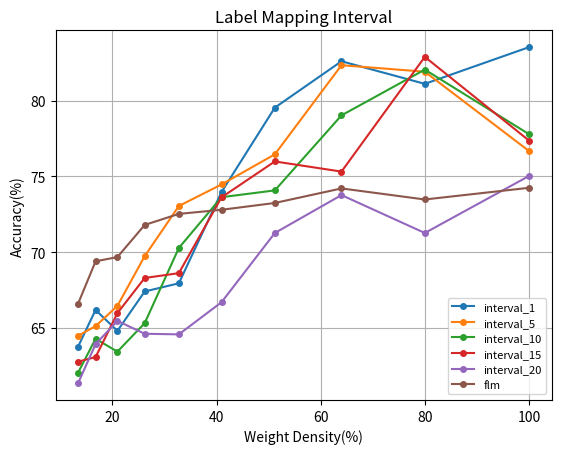

Source code (Python):
import matplotlib.pyplot as plt
import pandas as pd
import os
import datetime

# 0614
# ablation lm_interval
interval_1 = [0.8353, 0.8111, 0.826, 0.7954, 0.7397, 0.6795, 0.6741, 0.6481, 0.6619, 0.6377]
interval_5 = [0.7668, 0.8191, 0.8234, 0.7646, 0.7447, 0.7305, 0.6974, 0.6646, 0.6512, 0.6449]
interval_10 = [0.7779, 0.8205, 0.7903, 0.7408, 0.7363, 0.7028, 0.6532, 0.6344, 0.6429, 0.6205]
interval_15 = [0.7737, 0.8289, 0.7532, 0.7599, 0.7362, 0.6862, 0.683, 0.6598, 0.6308, 0.6278]
interval_20 = [0.7503, 0.7127, 0.7377, 0.7127, 0.667, 0.6458, 0.6462, 0.6547, 0.6393, 0.6136]
flm = [0.7425, 0.7348, 0.7421, 0.7325, 0.728, 0.7253, 0.718, 0.6968, 0.694, 0.666]

save_dir = os.path.join('results/ablation_plot', str(datetime.datetime.now().date()))
image_name = 'Label Mapping Interval'
os.makedirs(save_dir, exist_ok=True)
results = {
    'density': [round(100*_,2) for _ in [1, 0.8, 0.64, 0.512, 0.4096, 0.32768, 0.262144, 0.2097152, 0.16777216, 0.134217728]]
    ,'interval_1': [_*100 for _ in interval_1]
    ,'interval_5': [_*100 for _ in interval_5]
    ,'interval_10': [_*100 for _ in interval_10]
    ,'interval_15': [_*100 for _ in interval_15]
    ,'interval_20': [_*100 for _ in interval_20]
    ,'flm': [_*100 for _ in flm]
}
for k in results.keys():
    if k != 'density':
        plt.plot(results['density'][:len(results[k])], results[k], marker='o', markersize=4, label=k)

plt.title(image_name)
plt.xlabel('Weight Density(%)')
plt.ylabel('Accuracy(%)')
plt.legend(loc=4, prop={'size':8})
plt.grid()
plt.savefig(os.path.join(save_dir, image_name+'.pdf'), format='pdf')
plt.close()
result_df = pd.DataFrame(results)
result_df.to_csv(os.path.join(save_dir, image_name+'.csv'))



# 0612
# resnet18+cifar100
# notune_imp = [0.2447, 0.2384, 0.2295, 0.2239, 0.2085, 0.1332, 0.0806, 0.0445, 0.0398, 0.0409]
# notune_omp = [0.2411, 0.245, 0.2266, 0.2292, 0.1911, 0.1134, 0.0653, 0.0375, 0.0443, 0.0293]
# vp_hydra = [0.4546, 0.7673, 0.7442, 0.7063, 0.6638, 0.6385, 0.6319, 0.6178]
# vp_imp = [0.4546, 0.4602, 0.4688, 0.4574, 0.4515, 0.4321, 0.4021, 0.3656]
# vp_omp = [0.4546, 0.4709, 0.4646, 0.4523, 0.4478, 0.4342, 0.3843, 0.3568]


# save_dir = os.path.join('results/superior_performance', str(datetime.datetime.now().date()))
# image_name = 'ResNet18+CIFAR100'
# os.makedirs(save_dir, exist_ok=True)
# results = {
#     'density': [round(100*_,2) for _ in [1, 0.8, 0.64, 0.512, 0.4096, 0.32768, 0.262144, 0.2097152, 0.16777216, 0.134217728]]
#     ,'notune_imp': [_*100 for _ in notune_imp]
#     ,'notune_omp': [_*100 for _ in notune_omp]
#     ,'vp_hydra': [_*100 for _ in vp_hydra]
#     ,'vp_imp': [_*100 for _ in vp_imp]
#     ,'vp_omp': [_*100 for _ in vp_omp]
# }
# for k in results.keys():
#     if k != 'density':
#         plt.plot(results['density'][:len(results[k])], results[k], marker='o', markersize=4, label=k)

# plt.title(image_name)
# plt.xlabel('Weight Density(%)')
# plt.ylabel('Accuracy(%)')
# plt.legend(loc=4, prop={'size':8})
# plt.grid()
# plt.savefig(os.path.join(save_dir, image_name+'.pdf'), format='pdf')
# plt.close()
# result_df = pd.DataFrame(results)
# result_df.to_csv(os.path.join(save_dir, image_name+'.csv'))


# ablation ff vs vp+ff
# ff_hydra = [0.96, 0.9628, 0.9592, 0.9544, 0.9475, 0.9383, 0.9276, 0.9246, 0.9183, 0.9201]
# ff_imp = [0.96, 0.9637, 0.96, 0.9627, 0.9639, 0.9629, 0.9608, 0.9594, 0.9589, 0.9603]
# vp_ff_hydra = [0.9427, 0.8959, 0.895, 0.8872, 0.8827]
# vp_ff_imp = [0.9427, 0.9416, 0.9418, 0.9406]

# save_dir = os.path.join('results/ablation_plot', str(datetime.datetime.now().date()))
# image_name = 'FF vs VP+FF - Accuracy'
# os.makedirs(save_dir, exist_ok=True)
# results = {
#     'density': [round(100*_,2) for _ in [1, 0.8, 0.64, 0.512, 0.4096, 0.32768, 0.262144, 0.2097152, 0.16777216, 0.134217728]]
#     ,'ff_hydra': [_*100 for _ in ff_hydra]
#     ,'ff_imp': [_*100 for _ in ff_imp]
#     ,'vp_ff_hydra': [_*100 for _ in vp_ff_hydra]
#     ,'vp_ff_imp': [_*100 for _ in vp_ff_imp]
# }
# for k in results.keys():
#     if k != 'density':
#         plt.plot(results['density'][:len(results[k])], results[k], marker='o', markersize=4, label=k)

# plt.xlabel('Weight Density(%)')
# plt.ylabel('Accuracy(%)')
# plt.legend(loc=4)
# plt.grid()
# plt.savefig(os.path.join(save_dir, image_name+'.pdf'), format='pdf')
# plt.close()
# result_df = pd.DataFrame(results)
# result_df.to_csv(os.path.join(save_dir, image_name+'.csv'))

# ablation vp vs notune

# notune_hydra = [0.502, 0.9292]
# notune_imp = [0.502, 0.4985, 0.4704, 0.4369, 0.3781, 0.2663, 0.2353, 0.1757, 0.1868, 0.1899]
# notune_omp = [0.502, 0.4996, 0.4703, 0.4547, 0.3484, 0.2767, 0.1896, 0.1961, 0.2069, 0.1643]
# vp_hydra = [0.8353, 0.9427, 0.9285, 0.9058, 0.8839, 0.8841, 0.8741, 0.8613, 0.8543, 0.8565]
# vp_imp = [0.8353, 0.8111, 0.826, 0.7954, 0.7397, 0.6795, 0.6741, 0.6481, 0.6619, 0.6377]
# vp_omp = [0.8353, 0.8088, 0.8112, 0.7888, 0.7536, 0.6904, 0.672, 0.6677, 0.6506, 0.6429]

# save_dir = os.path.join('results/ablation_plot', str(datetime.datetime.now().date()))
# image_name = 'VP vs NoTune - Accuracy'
# os.makedirs(save_dir, exist_ok=True)
# results = {
#     'density': [round(100*_,2) for _ in [1, 0.8, 0.64, 0.512, 0.4096, 0.32768, 0.262144, 0.2097152, 0.16777216, 0.134217728]]
#     ,'notune_hydra': [_*100 for _ in notune_hydra]
#     ,'notune_imp': [_*100 for _ in notune_imp]
#     ,'notune_omp': [_*100 for _ in notune_omp]
#     ,'vp_hydra': [_*100 for _ in vp_hydra]
#     ,'vp_imp': [_*100 for _ in vp_imp]
#     ,'vp_omp': [_*100 for _ in vp_omp]
# }
# for k in results.keys():
#     if k != 'density':
#         plt.plot(results['density'][:len(results[k])], results[k], marker='o', markersize=4, label=k)

# plt.xlabel('Weight Density(%)')
# plt.ylabel('Accuracy(%)')
# plt.legend(loc=4)
# plt.grid()
# plt.savefig(os.path.join(save_dir, image_name+'.pdf'), format='pdf')
# plt.close()
# result_df = pd.DataFrame(results)
# result_df.to_csv(os.path.join(save_dir, image_name+'.csv'))



# 0610
# ablation vp/ff/no_tune/vp+ff
# scaled_initilization = [0.8353, 0.9407, 0.9319, 0.9148, 0.8877, 0.8754, 0.8754, 0.8641, 0.8549, 0.8427]
# kaiming_uniform = [0.8353, 0.9398, 0.9238, 0.9092, 0.8918, 0.8681, 0.8674, 0.8614, 0.8569, 0.8484]

# save_dir = os.path.join('results/ablation_plot', str(datetime.datetime.now().date()))
# image_name = 'Hydra Score Initialization - Accuracy'
# os.makedirs(save_dir, exist_ok=True)
# results = {
#     'density': [round(100*_,2) for _ in [1, 0.8, 0.64, 0.512, 0.4096, 0.32768, 0.262144, 0.2097152, 0.16777216, 0.134217728]]
#     ,'scaled_initilization': [_*100 for _ in scaled_initilization]
#     ,'kaiming_uniform': [_*100 for _ in kaiming_uniform]
# }
# for k in results.keys():
#     if k != 'density':
#         plt.plot(results['density'], results[k], marker='o', markersize=4, label=k)

# plt.xlabel('Weight Density(%)')
# plt.ylabel('Accuracy(%)')
# plt.legend(loc=2)
# plt.grid()
# plt.savefig(os.path.join(save_dir, image_name+'.pdf'), format='pdf')
# plt.close()
# result_df = pd.DataFrame(results)
# result_df.to_csv(os.path.join(save_dir, image_name+'.csv'))


# ablation hydra init
# scaled_initilization = [0.8353, 0.9407, 0.9319, 0.9148, 0.8877, 0.8754, 0.8754, 0.8641, 0.8549, 0.8427]
# kaiming_uniform = [0.8353, 0.9398, 0.9238, 0.9092, 0.8918, 0.8681, 0.8674, 0.8614, 0.8569, 0.8484]

# save_dir = os.path.join('results/ablation_plot', str(datetime.datetime.now().date()))
# image_name = 'Hydra Score Initialization - Accuracy'
# os.makedirs(save_dir, exist_ok=True)
# results = {
#     'density': [round(100*_,2) for _ in [1, 0.8, 0.64, 0.512, 0.4096, 0.32768, 0.262144, 0.2097152, 0.16777216, 0.134217728]]
#     ,'scaled_initilization': [_*100 for _ in scaled_initilization]
#     ,'kaiming_uniform': [_*100 for _ in kaiming_uniform]
# }
# for k in results.keys():
#     if k != 'density':
#         plt.plot(results['density'], results[k], marker='o', markersize=4, label=k)

# plt.xlabel('Weight Density(%)')
# plt.ylabel('Accuracy(%)')
# plt.legend(loc=2)
# plt.grid()
# plt.savefig(os.path.join(save_dir, image_name+'.pdf'), format='pdf')
# plt.close()
# result_df = pd.DataFrame(results)
# result_df.to_csv(os.path.join(save_dir, image_name+'.csv'))

# ablation randomcrop
# no_randomcrop=[0.8353, 0.8111, 0.826, 0.7954, 0.7397, 0.6795, 0.6741, 0.6481, 0.6619, 0.6377]
# randomcrop=[0.8358, 0.8212, 0.8183, 0.7219, 0.7391, 0.6887, 0.6877, 0.6386, 0.6599, 0.6235]

# save_dir = os.path.join('results/ablation_plot', str(datetime.datetime.now().date()))
# image_name = 'Randomcrop - Accuracy'
# os.makedirs(save_dir, exist_ok=True)
# results = {
#     'density': [round(100*_,2) for _ in [1, 0.8, 0.64, 0.512, 0.4096, 0.32768, 0.262144, 0.2097152, 0.16777216, 0.134217728]]
#     ,'randomcrop': [_*100 for _ in randomcrop]
#     ,'no_randomcrop': [_*100 for _ in no_randomcrop]
# }
# for k in results.keys():
#     if k != 'density':
#         plt.plot(results['density'], results[k], marker='o', markersize=4, label=k)

# plt.xlabel('Weight Density(%)')
# plt.ylabel('Accuracy(%)')
# plt.legend(loc=2)
# plt.grid()
# plt.savefig(os.path.join(save_dir, image_name+'.pdf'), format='pdf')
# plt.close()
# result_df = pd.DataFrame(results)
# result_df.to_csv(os.path.join(save_dir, image_name+'.csv'))

# ablation sigmoid
# no_sigmoid = [0.7628, 0.8205, 0.7996, 0.7786, 0.6982, 0.6898, 0.6721, 0.6788, 0.6593, 0.6578]
# sigmoid = [0.8353, 0.8111, 0.826, 0.7954, 0.7397, 0.6795, 0.6741, 0.6481, 0.6619, 0.6377]

# save_dir = os.path.join('results/ablation_plot', str(datetime.datetime.now().date()))
# image_name = 'Sigmoid - Accuracy'
# os.makedirs(save_dir, exist_ok=True)
# results = {
#     'density': [round(100*_,2) for _ in [1, 0.8, 0.64, 0.512, 0.4096, 0.32768, 0.262144, 0.2097152, 0.16777216, 0.134217728]]
#     ,'sigmoid': [_*100 for _ in sigmoid]
#     ,'no_sigmoid': [_*100 for _ in no_sigmoid]
# }
# for k in results.keys():
#     if k != 'density':
#         plt.plot(results['density'], results[k], marker='o', markersize=4, label=k)

# plt.xlabel('Weight Density(%)')
# plt.ylabel('Accuracy(%)')
# plt.legend(loc=2)
# plt.grid()
# plt.savefig(os.path.join(save_dir, image_name+'.pdf'), format='pdf')
# plt.close()
# result_df = pd.DataFrame(results)
# result_df.to_csv(os.path.join(save_dir, image_name+'.csv'))

# ablation label mapping methods
# flm = [0.7425, 0.7348, 0.7421, 0.7325, 0.728, 0.7253, 0.718, 0.6968, 0.694, 0.666]
# ilm = [0.8353, 0.8111, 0.826, 0.7954, 0.7397, 0.6795, 0.6741, 0.6481, 0.6619, 0.6377]
# rlm = []

# save_dir = os.path.join('results/ablation_plot', str(datetime.datetime.now().date()))
# image_name = 'Label Mapping Method - Accuracy'
# os.makedirs(save_dir, exist_ok=True)
# results = {
#     'density': [round(100*_,2) for _ in [1, 0.8, 0.64, 0.512, 0.4096, 0.32768, 0.262144, 0.2097152, 0.16777216, 0.134217728]]
#     ,'flm': [_*100 for _ in flm]
#     ,'ilm': [_*100 for _ in ilm]
# }
# for k in results.keys():
#     if k != 'density':
#         plt.plot(results['density'], results[k], marker='o', markersize=4, label=k)

# plt.xlabel('Weight Density(%)')
# plt.ylabel('Accuracy(%)')
# plt.legend(loc=2)
# plt.grid()
# plt.savefig(os.path.join(save_dir, image_name+'.pdf'), format='pdf')
# plt.close()
# result_df = pd.DataFrame(results)
# result_df.to_csv(os.path.join(save_dir, image_name+'.csv'))

# ablation prompt methods
# pad = [0.8353, 0.8111, 0.826, 0.7954, 0.7397, 0.6795, 0.6741, 0.6481, 0.6619, 0.6377]
# fix_mask = [0.676, 0.666, 0.6682, 0.6465, 0.6557, 0.6449, 0.6284, 0.645, 0.6358, 0.6351]
# random_mask = [0.5752, 0.5892, 0.5831, 0.5999, 0.6031, 0.5896, 0.5866, 0.5687, 0.5706, 0.5824]

# save_dir = os.path.join('results/ablation_plot', str(datetime.datetime.now().date()))
# image_name = 'Prompt Method - Accuracy'
# os.makedirs(save_dir, exist_ok=True)
# results = {
#     'density': [round(100*_,2) for _ in [1, 0.8, 0.64, 0.512, 0.4096, 0.32768, 0.262144, 0.2097152, 0.16777216, 0.134217728]]
#     ,'pad': [_*100 for _ in pad]
#     ,'fix': [_*100 for _ in fix_mask]
#     ,'random': [_*100 for _ in random_mask]
# }
# for k in results.keys():
#     if k != 'density':
#         plt.plot(results['density'], results[k], marker='o', markersize=4, label=k)

# plt.xlabel('Weight Density(%)')
# plt.ylabel('Accuracy(%)')
# plt.legend(loc=2)
# plt.grid()
# plt.savefig(os.path.join(save_dir, image_name+'.pdf'), format='pdf')
# plt.close()
# result_df = pd.DataFrame(results)
# result_df.to_csv(os.path.join(save_dir, image_name+'.csv'))

# ablation promptsize
# inputsize32=[0.5042, 0.5693, 0.6122, 0.6350, 0.6471, 0.6765, 0.6672]
# inputsize64=[0.5826, 0.6416, 0.6658, 0.6905, 0.7240, 0.6711, 0.6872]
# inputsize96=[0.6171, 0.7187, 0.6886, 0.7693, 0.6825, 0.6783, 0.7053]
# inputsize128=[0.6550, 0.7751, 0.8353, 0.6933, 0.6691, 0.6674, 0.7066]
# inputsize160=[0.6631, 0.8051, 0.7328, 0.6551, 0.6581, 0.6611, 0.6803]
# inputsize192=[0.7615, 0.7751, 0.6525, 0.6289, 0.6352, 0.6484, 0.6738]
# inputsize224=[0.6291, 0.6060, 0.6425, 0.6177, 0.6140, 0.6209, 0.6258]

# save_dir = os.path.join('results/ablation_plot', str(datetime.datetime.now().date()))
# image_name = 'Padsize - Accuracy'
# os.makedirs(save_dir, exist_ok=True)
# results = {
#     'padsize': [16, 32, 48, 64, 80, 96, 112]
#     ,'input32': [_*100 for _ in inputsize32]
#     ,'input64': [_*100 for _ in inputsize64]
#     ,'input96': [_*100 for _ in inputsize96]
#     ,'input128': [_*100 for _ in inputsize128]
#     ,'input160': [_*100 for _ in inputsize160]
#     ,'input192': [_*100 for _ in inputsize192]
#     ,'input224': [_*100 for _ in inputsize224]
# }
# for k in results.keys():
#     if k != 'padsize':
#         plt.plot(results['padsize'], results[k], marker='o', markersize=4, label=k)

# plt.xlabel('Pad size')
# plt.ylabel('Accuracy(%)')
# plt.legend(loc=4, prop={'size':8})
# plt.grid()
# plt.savefig(os.path.join(save_dir, image_name+'.pdf'), format='pdf')
# plt.close()
# result_df = pd.DataFrame(results)
# result_df.to_csv(os.path.join(save_dir, image_name+'.csv'))

# ablation inputsize

# padsize16=[0.5042, 0.5826, 0.6171, 0.6550, 0.6631, 0.7615, 0.6291]
# padsize32=[0.5693, 0.6416, 0.7187, 0.7751, 0.8051, 0.7751, 0.6060]
# padsize48=[0.6122, 0.6658, 0.6886, 0.8353, 0.7328, 0.6525, 0.6425]
# padsize64=[0.6350, 0.6905, 0.7693, 0.6933, 0.6551, 0.6289, 0.6177]
# padsize80=[0.6471, 0.7240, 0.6825, 0.6691, 0.6581, 0.6352, 0.6140]
# padsize96=[0.6765, 0.6711, 0.6783, 0.6674, 0.6611, 0.6484, 0.6209]
# padsize112=[0.6672, 0.6872, 0.7053, 0.7066, 0.6803, 0.6738, 0.6258]
# save_dir = os.path.join('results/ablation_plot', str(datetime.datetime.now().date()))
# image_name = 'Inputsize - Accuracy'
# os.makedirs(save_dir, exist_ok=True)
# results = {
#     'inputsize': [32, 64, 96, 128, 160, 192, 224]
#     ,'pad16': [_*100 for _ in padsize16]
#     ,'pad32': [_*100 for _ in padsize32]
#     ,'pad48': [_*100 for _ in padsize48]
#     ,'pad64': [_*100 for _ in padsize64]
#     ,'pad80': [_*100 for _ in padsize80]
#     ,'pad96': [_*100 for _ in padsize96]
#     ,'pad112': [_*100 for _ in padsize112]
# }
# for k in results.keys():
#     if k != 'inputsize':
#         plt.plot(results['inputsize'], results[k], marker='o', markersize=4, label=k)

# plt.xlabel('Input size')
# plt.ylabel('Accuracy(%)')
# plt.legend(loc=4, prop={'size':8})
# plt.grid()
# plt.savefig(os.path.join(save_dir, image_name+'.pdf'), format='pdf')
# plt.close()
# result_df = pd.DataFrame(results)
# result_df.to_csv(os.path.join(save_dir, image_name+'.csv'))


# 0605
# vp grasp+hydra
# grasp_flm = [0.7401, 0.6009, 0.5669, 0.5299, 0.2504, 0.1938, 0.2389, 0.2993, 0.1836, 0.2076]
# grasp_ilm = [0.8051, 0.5622, 0.5446, 0.5231, 0.4542, 0.4376, 0.3994, 0.3692, 0.3823]
# hydra_flm = [0.7401, 0.9491, 0.9395, 0.9157, 0.905, 0.884, 0.8761, 0.8713, 0.866, 0.864]
# hydra_ilm = [0.8051, 0.9489, 0.9364, 0.9222, 0.9002, 0.8836, 0.8768, 0.8759, 0.8732]

# save_dir = os.path.join('results/Prune_LM_VP', str(datetime.datetime.now().date()))
# image_name = 'VP GraSP+Hydra - Accuracy'
# os.makedirs(save_dir, exist_ok=True)
# results = {
#     'density': [round(100*_,2) for _ in [1, 0.8, 0.64, 0.512, 0.4096, 0.32768, 0.262144, 0.2097152, 0.16777216, 0.134217728]]
#     ,'GraSP-FLM': [_*100 for _ in grasp_flm]
#     ,'GraSP-ILM': [_*100 for _ in grasp_ilm]
#     ,'Hydra-FLM': [_*100 for _ in hydra_flm]
#     ,'Hydra-ILM': [_*100 for _ in hydra_ilm]
# }
# for k in results.keys():
#     if k != 'density':
#         plt.plot(results['density'][:len(results[k])], results[k], label=k)

# plt.title(image_name)
# plt.xlabel('Weight Density(%)')
# plt.ylabel('Accuracy(%)')
# plt.legend(loc=2)
# plt.grid()
# plt.savefig(os.path.join(save_dir, image_name+'.png'))
# plt.close()

# prompt_prune_exp
# imp_flm = [0.7401, 0.744, 0.738, 0.7435, 0.7239, 0.7185, 0.7072, 0.6968, 0.682, 0.6548]
# imp_ilm = [0.8051, 0.8267, 0.813, 0.8159, 0.7851, 0.6392, 0.6771, 0.6365, 0, 0]
# omp_flm = [0.7401, 0.7415, 0.7391, 0.734, 0.7254, 0.71, 0.7018, 0.6998, 0.662, 0.6314]
# omp_ilm = [0.8051, 0.8308, 0.7939, 0.7929, 0.7799, 0.6419, 0.6186, 0.6202, 0, 0]
# grasp_flm = [0.7401, 0.6009, 0.5669, 0.5299, 0.2504, 0.1938, 0.2389, 0.2993, 0.1836, 0.2076]
# grasp_ilm = [0.8051, 0.5622, 0.5446, 0.5231, 0.4542, 0.4376, 0.3994, 0.3692, 0.3823, 0]
# hydra_flm = [0.7401, 0.9491, 0.9395, 0.9157, 0.905, 0.884, 0.8761, 0.8713, 0.866, 0.864]
# hydra_ilm = [0.8051, 0.9489, 0.9364, 0.9222, 0.9002, 0.8836, 0.8768, 0.8759, 0.8732, 0]

# save_dir = os.path.join('results/Prune_LM_VP', str(datetime.datetime.now().date()))
# image_name = 'VP Prune - Accuracy'
# os.makedirs(save_dir, exist_ok=True)
# results = {
#     'density': [round(100*_,2) for _ in [1, 0.8, 0.64, 0.512, 0.4096, 0.32768, 0.262144, 0.2097152, 0.16777216, 0.134217728]]
#     ,'IMP-FLM': [_*100 for _ in imp_flm]
#     ,'IMP-ILM': [_*100 for _ in imp_ilm]
#     ,'OMP-FLM': [_*100 for _ in omp_flm]
#     ,'OMP-ILM': [_*100 for _ in omp_ilm]
#     ,'GraSP-FLM': [_*100 for _ in grasp_flm]
#     ,'GraSP-ILM': [_*100 for _ in grasp_ilm]
#     ,'Hydra-FLM': [_*100 for _ in hydra_flm]
#     ,'Hydra-ILM': [_*100 for _ in hydra_ilm]
# }
# for k in results.keys():
#     if k != 'density':
#         plt.plot(results['density'][:len(results[k])], results[k], label=k)

# plt.title(image_name)
# plt.xlabel('Weight Density(%)')
# plt.ylabel('Accuracy(%)')
# plt.legend(loc=2)
# plt.grid()
# plt.savefig(os.path.join(save_dir, image_name+'.png'))
# plt.close()
# result_df = pd.DataFrame(results)
# result_df.to_csv(os.path.join(save_dir, image_name+'.csv'))



# tricks_exp_flm_after_prune_notune
# imp_flm_pre = [0.5042, 0.4983, 0.4723, 0.4754, 0.4616, 0.455, 0.3472, 0.1568, 0.1268, 0.0971]
# imp_flm_after = [0.5042, 0.4985, 0.4866, 0.4923, 0.4162, 0.2663, 0.2383, 0.1745, 0.1874, 0.1947]
# imp_ilm = [0.5042, 0.4985, 0.4866, 0.4923, 0.4162, 0.2663, 0.2383, 0.1745, 0.1874, 0.1947]
# omp_flm_pre = [0.5042, 0.499, 0.475, 0.4825, 0.4797, 0.4214, 0.2975, 0.1296, 0.1028, 0.1003]
# omp_flm_after = [0.5042, 0.4996, 0.4892, 0.4718, 0.4152, 0.2738, 0.1921, 0.1938, 0.2072, 0.1586]
# omp_ilm = [0.5042, 0.4996, 0.4892, 0.4718, 0.4152, 0.2738, 0.1921, 0.1938, 0.2072, 0.1586]
# grasp_flm_pre = [0.5042, 0.0848, 0.1, 0.1, 0.1, 0.1, 0.1, 0.1, 0.1, 0.1]
# grasp_flm_after = [0.5042, 0.1647, 0.1927, 0.1023, 0.1001, 0.1114, 0.1, 0.1, 0.1, 0.1]
# grasp_ilm = [0.5042, 0.1647, 0.1927, 0.1023, 0.1001, 0.1114, 0.1, 0.1, 0.1, 0.1]


# save_dir = os.path.join('results/Prune_LM_VP', str(datetime.datetime.now().date()))
# image_name = 'Without tune diff LM Accuracy'
# os.makedirs(save_dir, exist_ok=True)
# results = {
#     'density': [round(100*_,2) for _ in [1, 0.8, 0.64, 0.512, 0.4096, 0.32768, 0.262144, 0.2097152, 0.16777216, 0.134217728]]
#     ,'imp_flm_pre': [_*100 for _ in imp_flm_pre]
#     ,'imp_flm_after': [_*100 for _ in imp_flm_after]
#     ,'imp_ilm': [_*100 for _ in imp_ilm]
#     ,'omp_flm_pre': [_*100 for _ in omp_flm_pre]
#     ,'omp_flm_after': [_*100 for _ in omp_flm_after]
#     ,'omp_ilm': [_*100 for _ in omp_ilm]
#     ,'grasp_flm_pre': [_*100 for _ in grasp_flm_pre]
#     ,'grasp_flm_after': [_*100 for _ in grasp_flm_after]
#     ,'grasp_ilm': [_*100 for _ in grasp_ilm]
# }
# for k in results.keys():
#     if k != 'density':
#         plt.plot(results['density'], results[k], label=k)

# plt.title(image_name)
# plt.xlabel('weight density(%)')
# plt.ylabel('accuracy(%)')
# plt.legend(loc=2)
# plt.grid()
# plt.savefig(os.path.join(save_dir, image_name+'.png'))
# plt.close()
# result_df = pd.DataFrame(results)
# result_df.to_csv(os.path.join(save_dir, image_name+'.csv'))


# tricks_exp_flm_after_prune
# omp_flm_pre = [0.7401, 0.7415, 0.7391]
# omp_flm_after = [0.7401, 0.7378, 0.75]
# omp_ilm = [0.8051, 0.8308, 0.7939]
# grasp_flm_pre = [0.7401, 0.6009, 0.5669]
# grasp_flm_after = [0.7401, 0.5506, 0.522]
# grasp_ilm = [0.8051, 0.5622, 0.5446]


# save_dir = os.path.join('results/Prune_LM_VP', str(datetime.datetime.now().date()))
# image_name = 'flm pretrain&after_prune - Accuracy'
# os.makedirs(save_dir, exist_ok=True)
# results = {
#     'density': [round(100*_,2) for _ in [1, 0.8, 0.64, 0.512, 0.4096, 0.32768, 0.262144, 0.2097152, 0.16777216, 0.134217728][:3]]
#     ,'omp_flm_pre': [_*100 for _ in omp_flm_pre]
#     ,'omp_flm_after': [_*100 for _ in omp_flm_after]
#     ,'omp_ilm': [_*100 for _ in omp_ilm]
#     ,'grasp_flm_pre': [_*100 for _ in grasp_flm_pre]
#     ,'grasp_flm_after': [_*100 for _ in grasp_flm_after]
#     ,'grasp_ilm': [_*100 for _ in grasp_ilm]
# }
# for k in results.keys():
#     if k != 'density':
#         plt.plot(results['density'], results[k], label=k)

# plt.title(image_name)
# plt.xlabel('Weight Density(%)')
# plt.ylabel('Accuracy(%)')
# plt.legend(loc=2)
# plt.grid()
# plt.savefig(os.path.join(save_dir, image_name+'.png'))
# plt.close()
# result_df = pd.DataFrame(results)
# result_df.to_csv(os.path.join(save_dir, image_name+'.csv'))




# prompt_loc_exp
# pad = [0.6286, 0.6224]
# fix = [0.5754, 0.5814]
# random = [0.4755, 0.4678]

# save_dir = os.path.join('results/Prune_LM_VP', str(datetime.datetime.now().date()))
# image_name = 'VP Location - Accuracy'
# os.makedirs(save_dir, exist_ok=True)
# results = {
#     'density': [round(100*_,2) for _ in [1, 0.8, 0.64, 0.512, 0.4096, 0.32768, 0.262144, 0.2097152, 0.16777216, 0.134217728][:2]]
#     ,'pad': [_*100 for _ in pad]
#     ,'fix': [_*100 for _ in fix]
#     ,'random': [_*100 for _ in random]
# }
# for k in results.keys():
#     if k != 'density':
#         plt.plot(results['density'], results[k], label=k)

# plt.title(image_name)
# plt.xlabel('Weight Density(%)')
# plt.ylabel('Accuracy(%)')
# plt.legend(loc=2)
# plt.grid()
# plt.savefig(os.path.join(save_dir, image_name+'.png'))
# plt.close()
# result_df = pd.DataFrame(results)
# result_df.to_csv(os.path.join(save_dir, image_name+'.csv'))

# prompt_prune_exp
# imp_flm = [0.7401, 0.744, 0.738, 0.7435, 0.7239]
# imp_ilm = [0.8051, 0.8267, 0.813, 0.8159, 0.7851]
# omp_flm = [0.7401, 0.7415, 0.7391, 0.734, 0.7254]
# omp_ilm = [0.8051, 0.8308, 0.7939, 0.7929, 0.7799]
# grasp_flm = [0.7401, 0.6009, 0.5669, 0.5299, 0.2504]
# grasp_ilm = [0.8051, 0.5622, 0.5446, 0.5231, 0.4542]
# hydra_flm = [0.7401, 0.9491, 0.9395, 0.9157, 0.905]
# hydra_ilm = [0.8051, 0.9489, 0.9364, 0.9222, 0.9002]

# save_dir = os.path.join('results/Prune_LM_VP', str(datetime.datetime.now().date()))
# image_name = 'VP Prune - Accuracy'
# os.makedirs(save_dir, exist_ok=True)
# results = {
#     'density': [round(100*_,2) for _ in [1, 0.8, 0.64, 0.512, 0.4096, 0.32768, 0.262144, 0.2097152, 0.16777216, 0.134217728][:5]]
#     ,'IMP-FLM': [_*100 for _ in imp_flm]
#     ,'IMP-ILM': [_*100 for _ in imp_ilm]
#     ,'OMP-FLM': [_*100 for _ in omp_flm]
#     ,'OMP-ILM': [_*100 for _ in omp_ilm]
#     ,'GraSP-FLM': [_*100 for _ in grasp_flm]
#     ,'GraSP-ILM': [_*100 for _ in grasp_ilm]
#     ,'Hydra-FLM': [_*100 for _ in hydra_flm]
#     ,'Hydra-ILM': [_*100 for _ in hydra_ilm]
# }
# for k in results.keys():
#     if k != 'density':
#         plt.plot(results['density'], results[k], label=k)

# plt.title(image_name)
# plt.xlabel('Weight Density(%)')
# plt.ylabel('Accuracy(%)')
# plt.legend(loc=2)
# plt.grid()
# plt.savefig(os.path.join(save_dir, image_name+'.png'))
# plt.close()
# result_df = pd.DataFrame(results)
# result_df.to_csv(os.path.join(save_dir, image_name+'.csv'))




# 0604
# choose the best input_size
# input_32 = [0.5522, 0.5565, 0.5599, 0.5636, 0.5581]
# input_64 = [0.6043, 0.6007, 0.6074, 0.6046, 0.5961]
# input_96 = [0.6374, 0.6385, 0.6403, 0.6382, 0.635]
# input_128 = [0.6492, 0.6542, 0.661, 0.6453, 0.6454]
# input_160 = [0.7401, 0.744, 0.738, 0.7435, 0.7239]
# input_192 = [0.6773, 0.6789, 0.68, 0.6758, 0.6689]
# input_224 = [0.6286, 0.6224, 0.6128, 0.6162, 0.5988]

# save_dir = os.path.join('results/Prune_LM_VP', str(datetime.datetime.now().date()))
# image_name = 'Input size - Accuracy'
# os.makedirs(save_dir, exist_ok=True)
# results = {
#     'density': [round(100*_,2) for _ in [1, 0.8, 0.64, 0.512, 0.4096, 0.32768, 0.262144, 0.2097152, 0.16777216, 0.134217728][:5]]
#     ,'SIZE-32': [_*100 for _ in input_32]
#     ,'SIZE-64': [_*100 for _ in input_64]
#     ,'SIZE-96': [_*100 for _ in input_96]
#     ,'SIZE-128': [_*100 for _ in input_128]
#     ,'SIZE-160': [_*100 for _ in input_160]
#     ,'SIZE-192': [_*100 for _ in input_192]
#     ,'SIZE-224': [_*100 for _ in input_224]
# }
# for k in results.keys():
#     if k != 'density':
#         plt.plot(results['density'], results[k], label=k)

# plt.title(image_name)
# plt.xlabel('weight density(%)')
# plt.ylabel('accuracy(%)')
# plt.legend(loc=2)
# plt.grid()
# plt.savefig(os.path.join(save_dir, image_name+'.png'))
# plt.close()
# result_df = pd.DataFrame(results)
# result_df.to_csv(os.path.join(save_dir, image_name+'.csv'))


# choose the best pad_size
# pad_112 = [0.6179, 0.6147, 0.6077, 0.6173, 0.6145]
# pad_96 = [0.6118, 0.6199, 0.6159, 0.6226, 0.6082]
# pad_80 = [0.6166, 0.6202, 0.6142, 0.6115, 0.6159]
# pad_64 = [0.6135, 0.6112, 0.6037, 0.6072, 0.61]
# pad_48 = [0.614, 0.6055, 0.6066, 0.6072, 0.5923]
# pad_32 = [0.6286, 0.6224, 0.6128, 0.6162, 0.5988]
# pad_16 = [0.5896, 0.5918, 0.5919, 0.5892, 0.5845]


# save_dir = os.path.join('results/Prune_LM_VP', str(datetime.datetime.now().date()))
# image_name = 'Pad size - Accuracy'
# os.makedirs(save_dir, exist_ok=True)
# results = {
#     'density': [round(100*_,2) for _ in [1, 0.8, 0.64, 0.512, 0.4096, 0.32768, 0.262144, 0.2097152, 0.16777216, 0.134217728][:5]]
#     ,'SIZE-16': [_*100 for _ in [0.5896, 0.5918, 0.5919, 0.5892, 0.5845]]
#     ,'SIZE-32': [_*100 for _ in [0.6286, 0.6224, 0.6128, 0.6162, 0.5988]]
#     ,'SIZE-48': [_*100 for _ in [0.614, 0.6055, 0.6066, 0.6072, 0.5923]]
#     ,'SIZE-64': [_*100 for _ in [0.6135, 0.6112, 0.6037, 0.6072, 0.61]]
#     ,'SIZE-80': [_*100 for _ in [0.6166, 0.6202, 0.6142, 0.6115, 0.6159]]
#     ,'SIZE-96': [_*100 for _ in [0.6118, 0.6199, 0.6159, 0.6226, 0.6082]]
#     ,'SIZE-112': [_*100 for _ in [0.6179, 0.6147, 0.6077, 0.6173, 0.6145]]
# }
# for k in results.keys():
#     if k != 'density':
#         plt.plot(results['density'], results[k], label=k)

# plt.title(image_name)
# plt.xlabel('weight density(%)')
# plt.ylabel('accuracy(%)')
# plt.legend(loc=2)
# plt.grid()
# plt.savefig(os.path.join(save_dir, image_name+'.png'))
# plt.close()
# result_df = pd.DataFrame(results)
# result_df.to_csv(os.path.join(save_dir, image_name+'.csv'))





# 0603

# prune without tune
# imp_flm = [0.5042, 0.4983, 0.4723, 0.4754, 0.4616, 0.455, 0.3472, 0.1568, 0.1268, 0.0971]
# imp_ilm = [0.5042, 0.4985, 0.4866, 0.4923, 0.4162, 0.2663, 0.2383, 0.1745, 0.1874, 0.1947]
# omp_flm = [0.5042, 0.499, 0.475, 0.4825, 0.4797, 0.4214, 0.2975, 0.1296, 0.1028, 0.1003]
# omp_ilm = [0.5042, 0.4996, 0.4892, 0.4718, 0.4152, 0.2738, 0.1921, 0.1938, 0.2072, 0.1586]
# grasp_flm = [0.5042, 0.0848, 0.1, 0.1, 0.1, 0.1, 0.1, 0.1, 0.1, 0.1]
# grasp_ilm = [0.5042, 0.1647, 0.1927, 0.1023, 0.1001, 0.1114, 0.1, 0.1, 0.1, 0.1]
# hydra_flm = [0.5042, 0.1104, 0.1149, 0.0976, 0.1053, 0.1, 0.1, 0.1, 0.1, 0.1]
# hydra_ilm = [0.5042, 0.1724, 0.1217, 0.1355, 0.1, 0.1, 0.1, 0.1, 0.1, 0.1]


# save_dir = os.path.join('results/Prune_LM_VP', str(datetime.datetime.now().date()))
# image_name = 'Prune without tune Accuracy'
# os.makedirs(save_dir, exist_ok=True)
# results = {
#     'density': [round(100*_,2) for _ in [1, 0.8, 0.64, 0.512, 0.4096, 0.32768, 0.262144, 0.2097152, 0.16777216, 0.134217728]]
#     ,'IMP-FLM': [_*100 for _ in [0.5042, 0.4983, 0.4723, 0.4754, 0.4616, 0.455, 0.3472, 0.1568, 0.1268, 0.0971]]
#     ,'IMP-ILM': [_*100 for _ in [0.5042, 0.4985, 0.4866, 0.4923, 0.4162, 0.2663, 0.2383, 0.1745, 0.1874, 0.1947]]
#     ,'OMP-FLM': [_*100 for _ in [0.5042, 0.499, 0.475, 0.4825, 0.4797, 0.4214, 0.2975, 0.1296, 0.1028, 0.1003]]
#     ,'OMP-ILM': [_*100 for _ in [0.5042, 0.4996, 0.4892, 0.4718, 0.4152, 0.2738, 0.1921, 0.1938, 0.2072, 0.1586]]
#     ,'GraSP-FLM': [_*100 for _ in [0.5042, 0.0848, 0.1, 0.1, 0.1, 0.1, 0.1, 0.1, 0.1, 0.1]]
#     ,'GraSP-ILM': [_*100 for _ in [0.5042, 0.1647, 0.1927, 0.1023, 0.1001, 0.1114, 0.1, 0.1, 0.1, 0.1]]
#     # ,'Hydra-FLM': [_*100 for _ in [0.5042, 0.1104, 0.1149, 0.0976, 0.1053, 0.1, 0.1, 0.1, 0.1, 0.1]]
#     # ,'Hydra-ILM': [_*100 for _ in [0.5042, 0.1724, 0.1217, 0.1355, 0.1, 0.1, 0.1, 0.1, 0.1, 0.1]]
# }
# for k in results.keys():
#     if k != 'density':
#         plt.plot(results['density'], results[k], label=k)

# plt.title(image_name)
# plt.xlabel('weight density(%)')
# plt.ylabel('accuracy(%)')
# plt.legend(loc=2)
# plt.grid()
# plt.savefig(os.path.join(save_dir, image_name+'.png'))
# plt.close()
# result_df = pd.DataFrame(results)
# result_df.to_csv(os.path.join(save_dir, image_name+'.csv'))






# prune with finetune
# imp_ff_flm = [0.9625, 0.9668, 0.9652, 0.9656, 0.9676, 0.9668, 0.9651, 0.9672, 0.9649, 0.9648]
# imp_ff_ilm = [0.9625, 0.9666, 0.9682, 0.9655, 0.966, 0.9661, 0.9645, 0.9638, 0.9652, 0.962]
# omp_ff_flm = [0.9625, 0.9633, 0.9627, 0.9615, 0.9604, 0.9586, 0.9581, 0.9582, 0.9563, 0.9552]
# omp_ff_ilm = [0.9625, 0.9632, 0.9635, 0.9621, 0.9631, 0.9586, 0.9592, 0.9582, 0.9541, 0.9529]
# grasp_ff_flm = [0.9625, 0.9602, 0.9585, 0.9532, 0.9526, 0.9451, 0.9406, 0.9383, 0.9386, 0.9322]
# grasp_ff_ilm = [0.9625, 0.9599, 0.9544, 0.9511, 0.9483, 0.9453, 0.944, 0.9399, 0.9375, 0.9321]
# hydra_ff_flm = [0.9625, 0.9628, 0.9592, 0.9544, 0.9475, 0.9383, 0.9276, 0.9246, 0.9183, 0.9201]
# hydra_ff_ilm = [0.9625, 0.9636, 0.9579, 0.9564, 0.9449, 0.9363, 0.9288, 0.9258, 0.923, 0.9193]

# ff grasp/hydra
# save_dir = os.path.join('results/Prune_LM_VP', str(datetime.datetime.now().date()))
# image_name = 'Finetune - GraSP+Hydra Accuracy'
# os.makedirs(save_dir, exist_ok=True)
# results = {
#     'density': [round(100*_,2) for _ in [1, 0.8, 0.64, 0.512, 0.4096, 0.32768, 0.262144, 0.2097152, 0.16777216, 0.134217728]]
#     ,'GraSP-FLM': [_*100 for _ in [0.9625, 0.9602, 0.9585, 0.9532, 0.9526, 0.9451, 0.9406, 0.9383, 0.9386, 0.9322]]
#     ,'GraSP-ILM': [_*100 for _ in [.9625, 0.9599, 0.9544, 0.9511, 0.9483, 0.9453, 0.944, 0.9399, 0.9375, 0.9321]]
#     ,'Hydra-FLM': [_*100 for _ in [0.9625, 0.9628, 0.9592, 0.9544, 0.9475, 0.9383, 0.9276, 0.9246, 0.9183, 0.9201]]
#     ,'Hydra-ILM': [_*100 for _ in [0.9625, 0.9636, 0.9579, 0.9564, 0.9449, 0.9363, 0.9288, 0.9258, 0.923, 0.9193]]
# }
# for k in results.keys():
#     if k != 'density':
#         plt.plot(results['density'], results[k], label=k)

# plt.title(image_name)
# plt.xlabel('weight density(%)')
# plt.ylabel('accuracy(%)')
# plt.legend(loc=2)
# plt.grid()
# plt.savefig(os.path.join(save_dir, image_name+'.png'))
# plt.close()
# result_df = pd.DataFrame(results)
# result_df.to_csv(os.path.join(save_dir, image_name+'.csv'))



# ff imp/omp/grasp/hydra
# save_dir = os.path.join('results/Prune_LM_VP', str(datetime.datetime.now().date()))
# image_name = 'Finetune - Prune Accuracy'
# os.makedirs(save_dir, exist_ok=True)
# results = {
#     'density': [round(100*_,2) for _ in [1, 0.8, 0.64, 0.512, 0.4096, 0.32768, 0.262144, 0.2097152, 0.16777216, 0.134217728]]
#     ,'IMP-FLM': [_*100 for _ in [0.9625, 0.9668, 0.9652, 0.9656, 0.9676, 0.9668, 0.9651, 0.9672, 0.9649, 0.9648]]
#     ,'IMP-ILM': [_*100 for _ in [0.9625, 0.9666, 0.9682, 0.9655, 0.966, 0.9661, 0.9645, 0.9638, 0.9652, 0.962]]
#     ,'OMP-FLM': [_*100 for _ in [0.9625, 0.9633, 0.9627, 0.9615, 0.9604, 0.9586, 0.9581, 0.9582, 0.9563, 0.9552]]
#     ,'OMP-ILM': [_*100 for _ in [0.9625, 0.9632, 0.9635, 0.9621, 0.9631, 0.9586, 0.9592, 0.9582, 0.9541, 0.9529]]
#     ,'GraSP-FLM': [_*100 for _ in [0.9625, 0.9602, 0.9585, 0.9532, 0.9526, 0.9451, 0.9406, 0.9383, 0.9386, 0.9322]]
#     ,'GraSP-ILM': [_*100 for _ in [.9625, 0.9599, 0.9544, 0.9511, 0.9483, 0.9453, 0.944, 0.9399, 0.9375, 0.9321]]
#     ,'Hydra-FLM': [_*100 for _ in [0.9625, 0.9628, 0.9592, 0.9544, 0.9475, 0.9383, 0.9276, 0.9246, 0.9183, 0.9201]]
#     ,'Hydra-ILM': [_*100 for _ in [0.9625, 0.9636, 0.9579, 0.9564, 0.9449, 0.9363, 0.9288, 0.9258, 0.923, 0.9193]]
# }
# for k in results.keys():
#     if k != 'density':
#         plt.plot(results['density'], results[k], label=k)

# plt.title(image_name)
# plt.xlabel('weight density(%)')
# plt.ylabel('accuracy(%)')
# plt.legend(loc=2)
# plt.grid()
# plt.savefig(os.path.join(save_dir, image_name+'.png'))
# plt.close()
# result_df = pd.DataFrame(results)
# result_df.to_csv(os.path.join(save_dir, image_name+'.csv'))



# image resize
# save_dir = 'results/Prune_LM_VP'
# image_name = 'image resize'
# os.makedirs(save_dir, exist_ok=True)
# results = {
#     'resize': [32, 128, 200]
#     ,'VP-FLM': [65.28,  69.58, 57.93]
# }
# plt.plot(results['resize'], results['VP-FLM'])
# plt.title('VP-FLM-Accuracy')
# plt.xlabel('resize')
# plt.ylabel('accuracy(%)')
# plt.grid()
# plt.savefig(os.path.join(save_dir, image_name+'.png'))
# plt.close()
# result_df = pd.DataFrame(results)
# result_df.to_csv(os.path.join(save_dir, image_name+'.csv'))





# grasp_hydra
# save_dir = 'results/Prune_LM_VP'
# image_name = 'grasp_hydra'
# os.makedirs(save_dir, exist_ok=True)
# results = {
#     'density': [round(100*_,2) for _ in [0.8, 0.64, 0.512, 0.4096, 0.32768, 0.262144, 0.2097152, 0.16777216, 0.134217728]]
#     ,'Grasp-FLM': [15.83,  10.00,  12.24,  13.29,  11.20,  10.00,  13.74,  10.00,  10.00]
#     ,'Grasp-ILM': [12.09,  10.00,  11.77,  12.07,  9.80,   10.00,  14.19,  10.00,  10.00]
#     ,'Hydra-FLM': [10.00,  10.00,  10.00,  10.00,  10.00,  10.00,  10.00,  10.00,  10.00]
#     ,'Hydra-ILM': [10.00,  10.00,  10.00,  10.00,  10.00,  10.00,  10.00,  10.00,  10.00]
# }
# increase_density = [100, 95, 90] + [round(100*_,2) for _ in [ 0.8, 0.64, 0.512, 0.4096, 0.32768, 0.262144, 0.2097152, 0.16777216, 0.134217728]]
# grasp_flm = [65.64, 54.16, 19.46] + [15.83,  10.00,  12.24,  13.29,  11.20,  10.00,  13.74,  10.00,  10.00]
# hydra_flm = [65.64, 76.67, 74.20] + [10.00,  10.00,  10.00,  10.00,  10.00,  10.00,  10.00,  10.00,  10.00]
# plt.plot(increase_density, grasp_flm, label='Grasp-FLM')
# plt.plot(results['density'], results['Grasp-ILM'], label='Grasp-ILM')
# plt.plot(increase_density, hydra_flm, label='Hydra-FLM')
# plt.plot(results['density'], results['Hydra-ILM'], label='Hydra-ILM')
# plt.title('GraSP/Hydra + VP')
# plt.xlabel('weight density(%)')
# plt.ylabel('accuracy(%)')
# plt.legend(loc=2)
# plt.grid()
# plt.savefig(os.path.join(save_dir, image_name+'.png'))
# plt.close()
# result_df = pd.DataFrame(results)
# result_df.to_csv(os.path.join(save_dir, image_name+'.csv'))




# imp_omp
# save_dir = 'results/Prune_LM_VP'
# image_name = 'imp_omp'
# os.makedirs(save_dir, exist_ok=True)
# results = {
#     'density': [round(100*_,2) for _ in [1, 0.8, 0.64, 0.512, 0.4096, 0.32768, 0.262144, 0.2097152, 0.16777216, 0.134217728]]
#     ,'IMP-FLM': [65.64, 61.81,  61.70,  62.18,  61.46,  61.23,  60.03,  58.42,  56.38,  53.61]
#     ,'IMP-ILM': [65.64, 61.64,  61.44,  61.51,  61.31,  60.08,  58.78,  57.05,  54.75,  51.83]
#     ,'OMP-FLM': [65.64, 61.60,  62.10,  61.32,  61.79,  61.21,  60.12,  57.10,  53.51,  49.76]
#     ,'OMP-ILM': [65.64, 62.65,  62.61,  61.57,  60.67,  59.25,  56.72,  54.90,  50.24,  50.11]
# }

# plt.plot(results['density'], results['IMP-FLM'], label='IMP-FLM')
# plt.plot(results['density'], results['IMP-ILM'], label='IMP-ILM')
# plt.plot(results['density'], results['OMP-FLM'], label='OMP-FLM')
# plt.plot(results['density'], results['OMP-ILM'], label='OMP-ILM')

# plt.title('IMP/OMP + VP')
# plt.xlabel('weight density(%)')
# plt.ylabel('accuracy(%)')
# plt.legend(loc=2)
# plt.grid()
# plt.savefig(os.path.join(save_dir, image_name+'.png'))
# plt.close()
# result_df = pd.DataFrame(results)
# result_df.to_csv(os.path.join(save_dir, image_name+'.csv'))







# imp_omp_grasp_hydra
# save_dir = 'results/Prune_LM_VP'
# image_name = 'imp_omp_grasp_hydra'
# os.makedirs(save_dir, exist_ok=True)
# results = {
#     'density': [round(100*_,2) for _ in [1, 0.8, 0.64, 0.512, 0.4096, 0.32768, 0.262144, 0.2097152, 0.16777216, 0.134217728]]
#     ,'IMP-FLM': [65.64, 61.81,  61.70,  62.18,  61.46,  61.23,  60.03,  58.42,  56.38,  53.61]
#     ,'IMP-ILM': [65.64, 61.64,  61.44,  61.51,  61.31,  60.08,  58.78,  57.05,  54.75,  51.83]
#     ,'OMP-FLM': [65.64, 61.60,  62.10,  61.32,  61.79,  61.21,  60.12,  57.10,  53.51,  49.76]
#     ,'OMP-ILM': [65.64, 62.65,  62.61,  61.57,  60.67,  59.25,  56.72,  54.90,  50.24,  50.11]
#     ,'Grasp-FLM': [65.64, 15.83,  10.00,  12.24,  13.29,  11.20,  10.00,  13.74,  10.00,  10.00]
#     ,'Grasp-ILM': [65.64, 12.09,  10.00,  11.77,  12.07,  9.80,   10.00,  14.19,  10.00,  10.00]
#     ,'Hydra-FLM': [65.64, 10.00,  10.00,  10.00,  10.00,  10.00,  10.00,  10.00,  10.00,  10.00]
#     ,'Hydra-ILM': [65.64, 10.00,  10.00,  10.00,  10.00,  10.00,  10.00,  10.00,  10.00,  10.00]
# }
# plt.plot(results['density'], results['IMP-FLM'], label='IMP-FLM')
# plt.plot(results['density'], results['IMP-ILM'], label='IMP-ILM')
# plt.plot(results['density'], results['OMP-FLM'], label='OMP-FLM')
# plt.plot(results['density'], results['OMP-ILM'], label='OMP-ILM')
# plt.plot(results['density'], results['Grasp-FLM'], label='Grasp-FLM')
# plt.plot(results['density'], results['Grasp-ILM'], label='Grasp-ILM')
# plt.plot(results['density'], results['Hydra-FLM'], label='Hydra-FLM')
# plt.plot(results['density'], results['Hydra-ILM'], label='Hydra-ILM')
# plt.title('IMP/OMP/GraSP/Hydra + VP')
# plt.xlabel('weight density(%)')
# plt.ylabel('accuracy(%)')
# plt.legend(loc=2)
# plt.grid()
# plt.savefig(os.path.join(save_dir, image_name+'.png'))
# plt.close()
# result_df = pd.DataFrame(results)
# result_df.to_csv(os.path.join(save_dir, image_name+'.csv'))



# 0522
# ,'IMP-FLM': [46.88,95.56,95.71,95.64,95.6,95.65,95.54,95.7,95.57,95.55]
# ,'IMP-ILM': [46.88,91.13,94.67,93.18,94.26,94.97,95.53,95.24,95.36,95.42]
# ,'OMP-FLM': [46.88,95.67,95.52,95.86,95.52,95.87,95.95,95.63,95.50,95.73]
# ,'OMP-ILM': [46.88,95.33,95.70,95.83,95.74,95.75,95.72,95.78,95.74,95.78]
# ,'Grasp-FLM': [46.88,92.70,93.14,93.34,85.30,85.24,85.31,85.10,84.84,84.78]
# ,'Grasp-ILM': [46.88,93.06,92.83,93.05,94.63,94.38,93.99,93.85,93.57,93.56]
# ,'IMP-FLM': [46.88,44.64,41.92,38.66,30.84,24.54,13.05,10.15,10,10]
# ,'IMP-ILM': [46.88,44.42,41.06,37.29,32.26,26.35,19.57,17.62,14.81,18.7]
# ,'OMP-FLM': [46.88,44.41,41.71,38.67,29.38,20.32,11.19,10.00,10.00,10.00]
# ,'OMP-ILM': [46.88,44.65,40.66,37.30,31.58,24.42,18.32,15.20,16.40,16.50]
# ,'Grasp-FLM': [46.88,10.22,10.00,9.83,12.06,10.00,10.00,10.00,10.00,10.00]
# ,'Grasp-ILM': [46.88,15.24,13.31,16.32,11.83,10.00,11.13,10.00,10.00,10.00]
